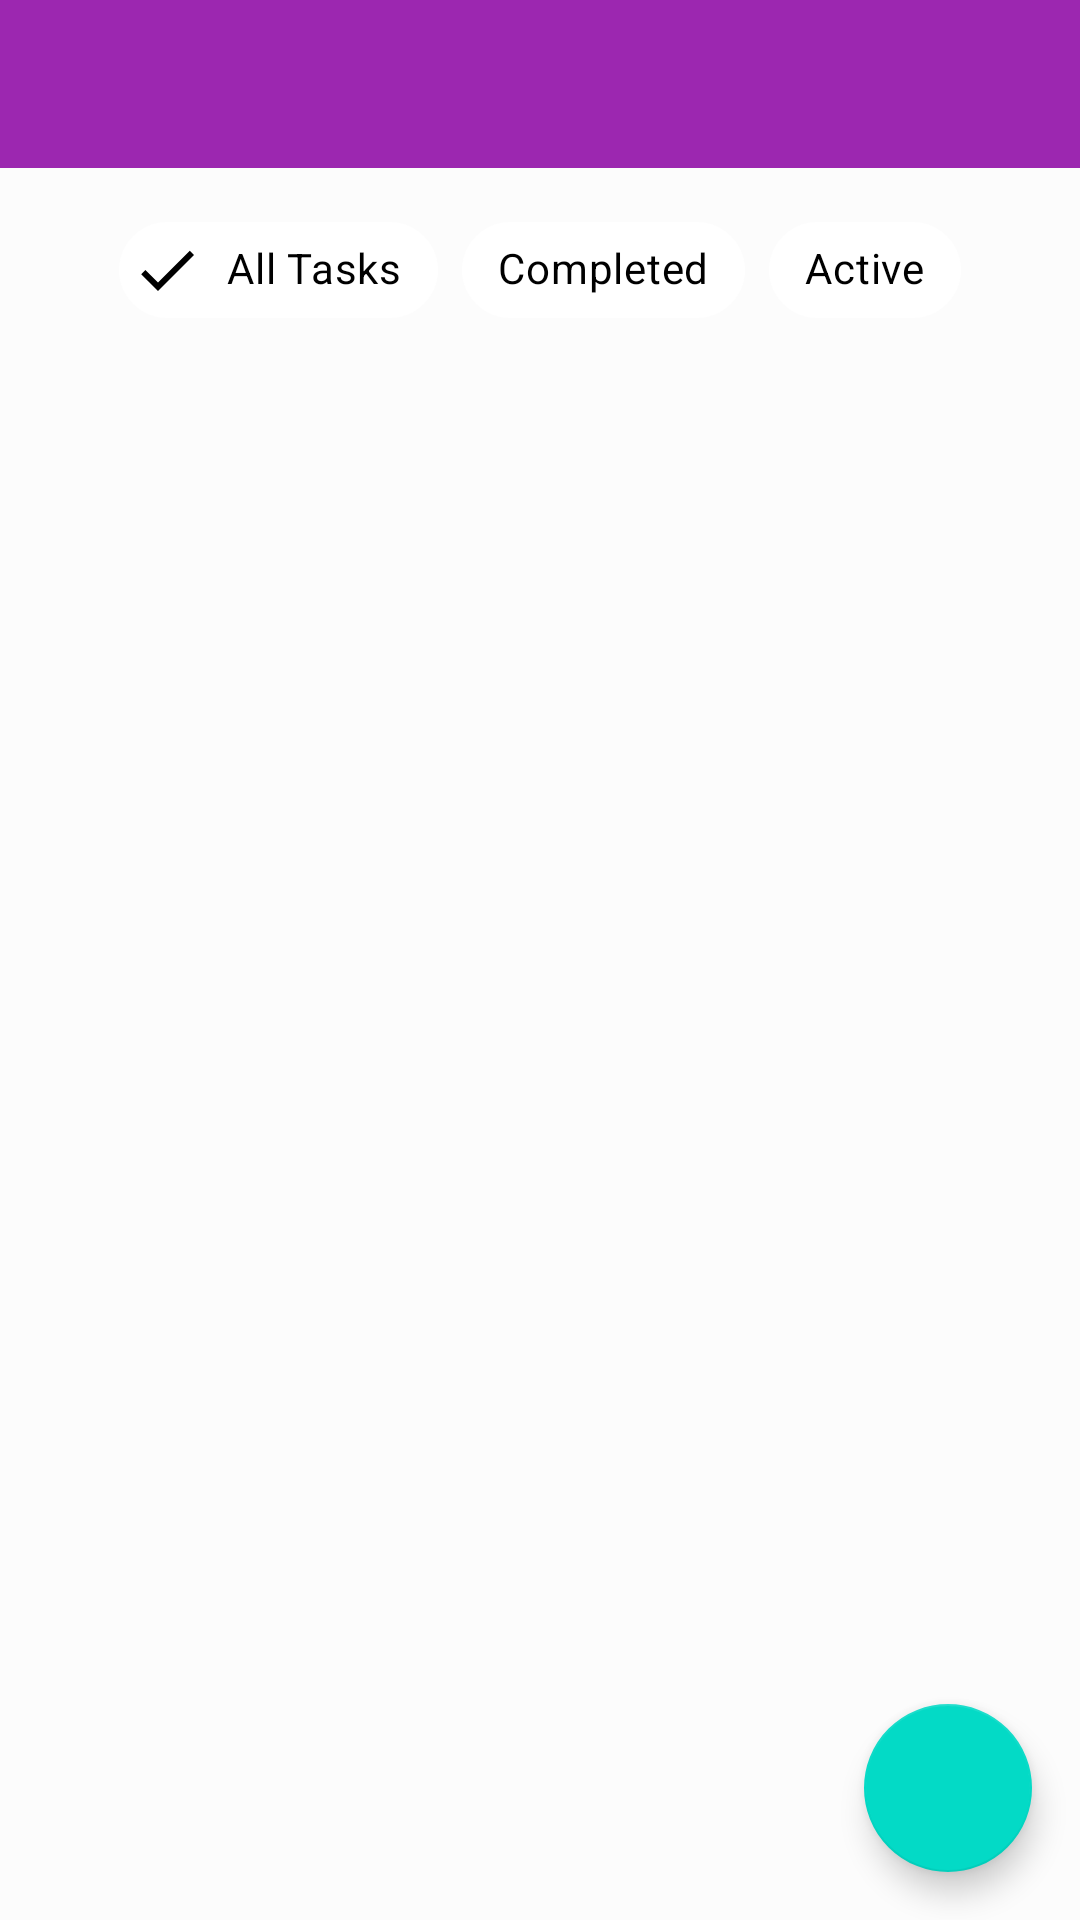

Layout XML and referenced resources for this Android screen:
<!-- AndroidManifest.xml: application theme AppTheme -->
<!-- res/layout/fragment_tasks.xml -->
<?xml version="1.0" encoding="utf-8"?>
<layout xmlns:android="http://schemas.android.com/apk/res/android"
    xmlns:app="http://schemas.android.com/apk/res-auto"
    xmlns:tools="http://schemas.android.com/tools">

    <data>

        <import type="android.view.View" />

        <variable
            name="viewModel"
            type="com.alien.brainean.todoapp.tasks.TasksViewModel" />
    </data>

    <androidx.constraintlayout.widget.ConstraintLayout
        android:layout_width="match_parent"
        android:layout_height="match_parent"
        android:background="@color/cardview_shadow_end_color"
        tools:context=".tasks.TasksFragment">

        <androidx.appcompat.widget.Toolbar
            android:id="@+id/tool_bar"
            android:layout_width="match_parent"
            android:layout_height="56dp"
            android:background="@color/colorPrimary"
            app:layout_constraintEnd_toEndOf="parent"
            app:layout_constraintStart_toStartOf="parent"
            app:layout_constraintTop_toTopOf="parent"
            app:popupTheme="@style/ThemeOverlay.AppCompat.Light"
            app:theme="@style/ThemeOverlay.AppCompat.Dark.ActionBar"/>

        <com.google.android.material.chip.ChipGroup
            android:id="@+id/chip_group"
            android:layout_width="wrap_content"
            android:layout_height="wrap_content"
            android:layout_marginTop="10dp"
            app:checkedChip="@id/all_tasks_chip"
            app:layout_constraintEnd_toEndOf="parent"
            app:layout_constraintStart_toStartOf="parent"
            app:layout_constraintTop_toBottomOf="@id/tool_bar"
            app:singleSelection="true">

            <com.google.android.material.chip.Chip
                android:id="@+id/all_tasks_chip"
                style="@style/Widget.MaterialComponents.Chip.Choice"
                android:layout_width="wrap_content"
                android:layout_height="wrap_content"
                android:text="@string/all_tasks"
                android:textColor="@android:color/primary_text_light"
                app:checkedIconVisible="true"
                app:chipBackgroundColor="@drawable/selected_highlight" />

            <com.google.android.material.chip.Chip
                android:id="@+id/completed_tasks_chip"
                style="@style/Widget.MaterialComponents.Chip.Choice"
                android:layout_width="wrap_content"
                android:layout_height="wrap_content"
                android:text="@string/completed"
                android:textColor="@android:color/primary_text_light"
                app:checkedIconVisible="true"
                app:chipBackgroundColor="@drawable/selected_highlight" />

            <com.google.android.material.chip.Chip
                android:id="@+id/active_tasks_chip"
                style="@style/Widget.MaterialComponents.Chip.Choice"
                android:layout_width="wrap_content"
                android:layout_height="wrap_content"
                android:text="@string/active"
                android:textColor="@android:color/primary_text_light"
                app:checkedIconVisible="true"
                app:chipBackgroundColor="@drawable/selected_highlight">

            </com.google.android.material.chip.Chip>

        </com.google.android.material.chip.ChipGroup>


        <LinearLayout
            android:id="@+id/empty_layout"
            android:layout_width="wrap_content"
            android:layout_height="wrap_content"
            android:orientation="vertical"
            android:visibility="gone"
            app:layout_constraintBottom_toBottomOf="parent"
            app:layout_constraintEnd_toEndOf="parent"
            app:layout_constraintStart_toStartOf="parent"
            app:layout_constraintTop_toTopOf="parent">


            <androidx.appcompat.widget.AppCompatTextView
                android:layout_width="wrap_content"
                android:layout_height="wrap_content"
                android:text="@string/no_tasks_yet"
                android:textColor="@android:color/primary_text_light"
                android:textSize="24sp" />


        </LinearLayout>

        <androidx.recyclerview.widget.RecyclerView
            android:id="@+id/recycler_view"
            android:layout_width="match_parent"
            android:layout_height="0dp"
            android:layout_marginTop="10dp"
            app:layoutManager="androidx.recyclerview.widget.LinearLayoutManager"
            app:layout_constraintTop_toBottomOf="@id/chip_group" />

        <com.google.android.material.floatingactionbutton.FloatingActionButton
            android:id="@+id/add_task_fab"
            android:layout_width="wrap_content"
            android:layout_height="wrap_content"
            android:layout_margin="16dp"
            android:src="@drawable/ic_add"
            app:layout_constraintBottom_toBottomOf="parent"
            app:layout_constraintEnd_toEndOf="parent" />

    </androidx.constraintlayout.widget.ConstraintLayout>
</layout>
<!-- resources referenced by this layout -->
<resources>
  <color name="colorPrimary">#9C27B0</color>
  <string name="active">Active</string>
  <string name="all_tasks">All Tasks</string>
  <string name="completed">Completed</string>
  <string name="no_tasks_yet">No Tasks Yet</string>
  <style name="AppTheme" parent="Theme.MaterialComponents.Light.NoActionBar">
          
          <item name="colorPrimary">@color/colorPrimary</item>
          <item name="colorPrimaryDark">@color/colorPrimaryDark</item>
          <item name="colorAccent">@color/colorAccent</item>
      </style>
  <color name="colorPrimaryDark">#7B1FA2</color>
  <color name="colorAccent">#00BCD4</color>
</resources>
